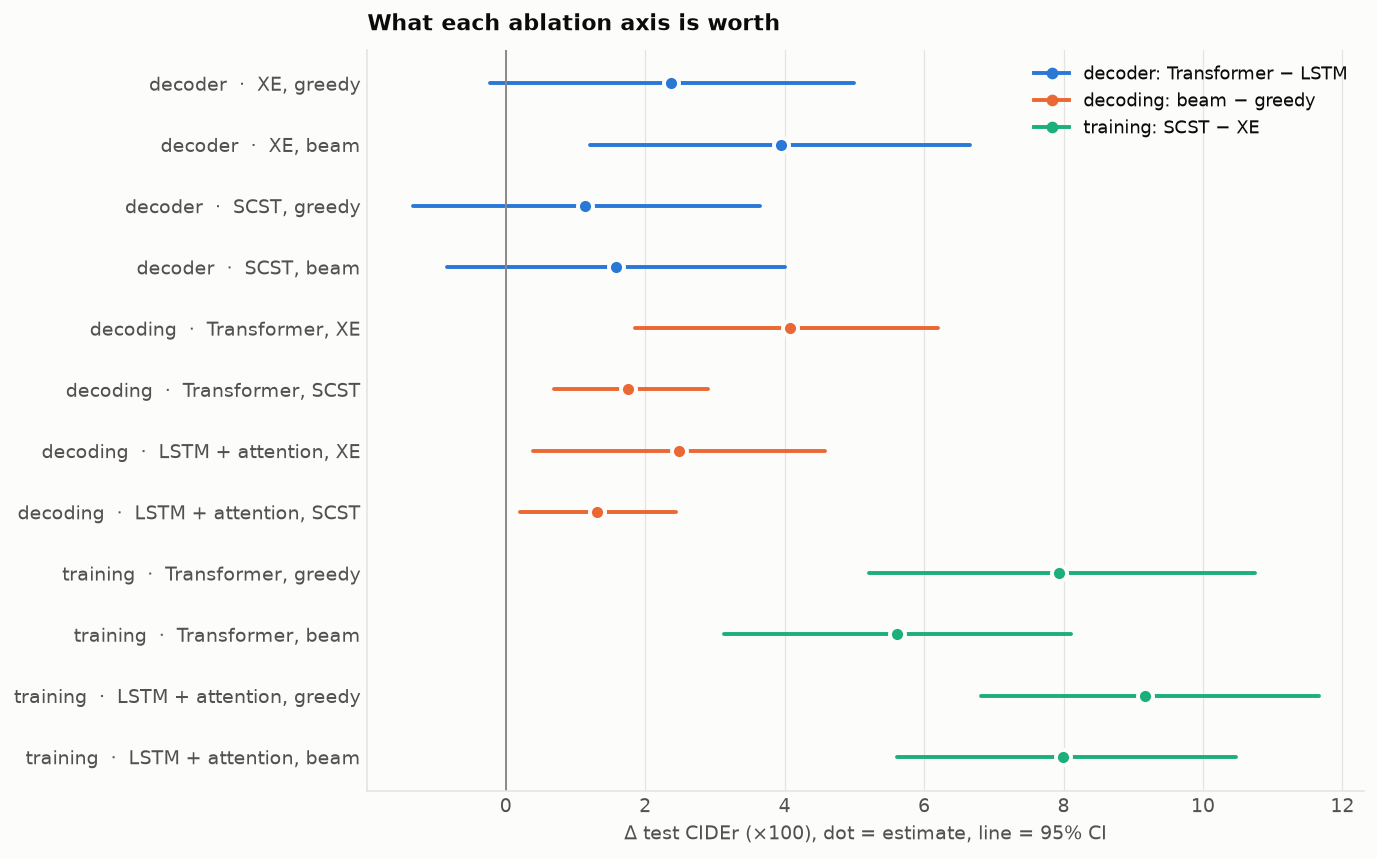

The table this chart was drawn from, first rows:
axis, held fixed, Δ CIDEr, CI low, CI high, significant
decoder: Transformer − LSTM, XE, greedy, 2.367, -0.2215, 4.995, False
decoder: Transformer − LSTM, XE, beam, 3.955, 1.212, 6.665, True
decoder: Transformer − LSTM, SCST, greedy, 1.14, -1.335, 3.642, False
decoder: Transformer − LSTM, SCST, beam, 1.579, -0.8352, 4.007, False
decoding: beam − greedy, Transformer, XE, 4.07, 1.85, 6.203, True
decoding: beam − greedy, Transformer, SCST, 1.748, 0.6956, 2.896, True
decoding: beam − greedy, LSTM + attention, XE, 2.482, 0.3897, 4.576, True
decoding: beam − greedy, LSTM + attention, SCST, 1.309, 0.2008, 2.437, True
training: SCST − XE, Transformer, greedy, 7.939, 5.206, 10.74, True
training: SCST − XE, Transformer, beam, 5.617, 3.138, 8.11, True
training: SCST − XE, LSTM + attention, greedy, 9.166, 6.816, 11.66, True
training: SCST − XE, LSTM + attention, beam, 7.992, 5.617, 10.48, True
